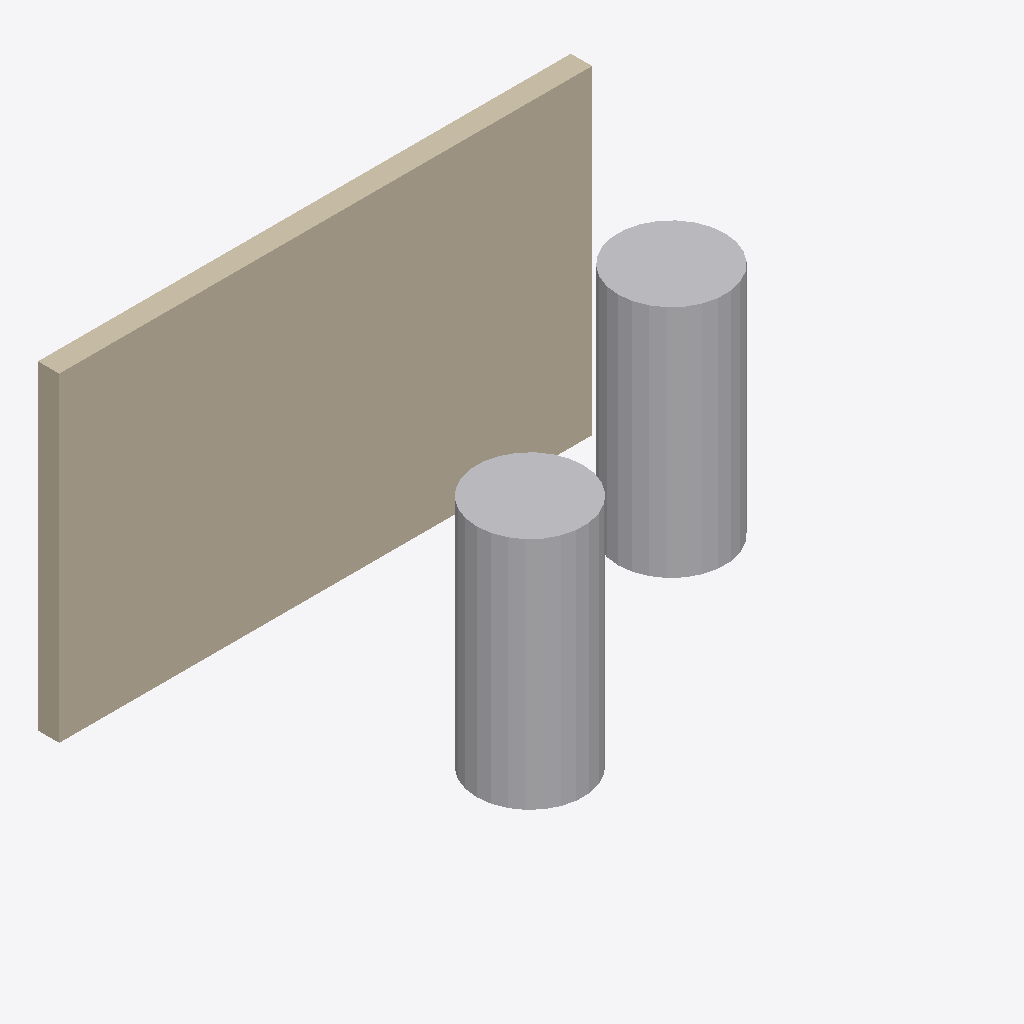
Isometric view of an IFC building model (IFC-SPF (STEP), schema IFC4, length unit unknown), seen from the south-west, elements coloured by IFC class: 2 other elements (light grey), 1 wall (beige).
Extent 0.500 m × 0.390 m × 0.300 m (x, y, z). Elements (3): 2 IfcPipeSegment, 1 IfcWallStandardCase.

HEADER;
FILE_DESCRIPTION(('ViewDefinition [CoordinationView]'),'2;1');
FILE_NAME('','2025-04-28T14:30:45',(''),(''),'IfcOpenShell 0.8.0','IfcOpenShell 0.8.0','');
FILE_SCHEMA(('IFC4'));
ENDSEC;
DATA;
#1=IFCPROJECT('0RANDOMGUID01',$,'WallWithPipesProject',$,$,$,$,$,$);
#2=IFCSITE('0RANDOMGUID02',$,'Site',$,$,$,$,$,$,$,$,$,$,$);
#3=IFCBUILDING('0RANDOMGUID03',$,'Building',$,$,$,$,$,$,$,$,$);
#4=IFCBUILDINGSTOREY('0RANDOMGUID04',$,'Floor 1',$,$,$,$,$,$,$);
#8=IFCWALLSTANDARDCASE('WALLGUID1234',$,'SimpleWall',$,$,#14,#32,$,$);
#33=IFCPIPESEGMENT('PIPEGUID0000',$,'Pipe0',$,$,#39,#48,$,$);
#49=IFCPIPESEGMENT('PIPEGUID0001',$,'Pipe1',$,$,#55,#64,$,$);
ENDSEC;
